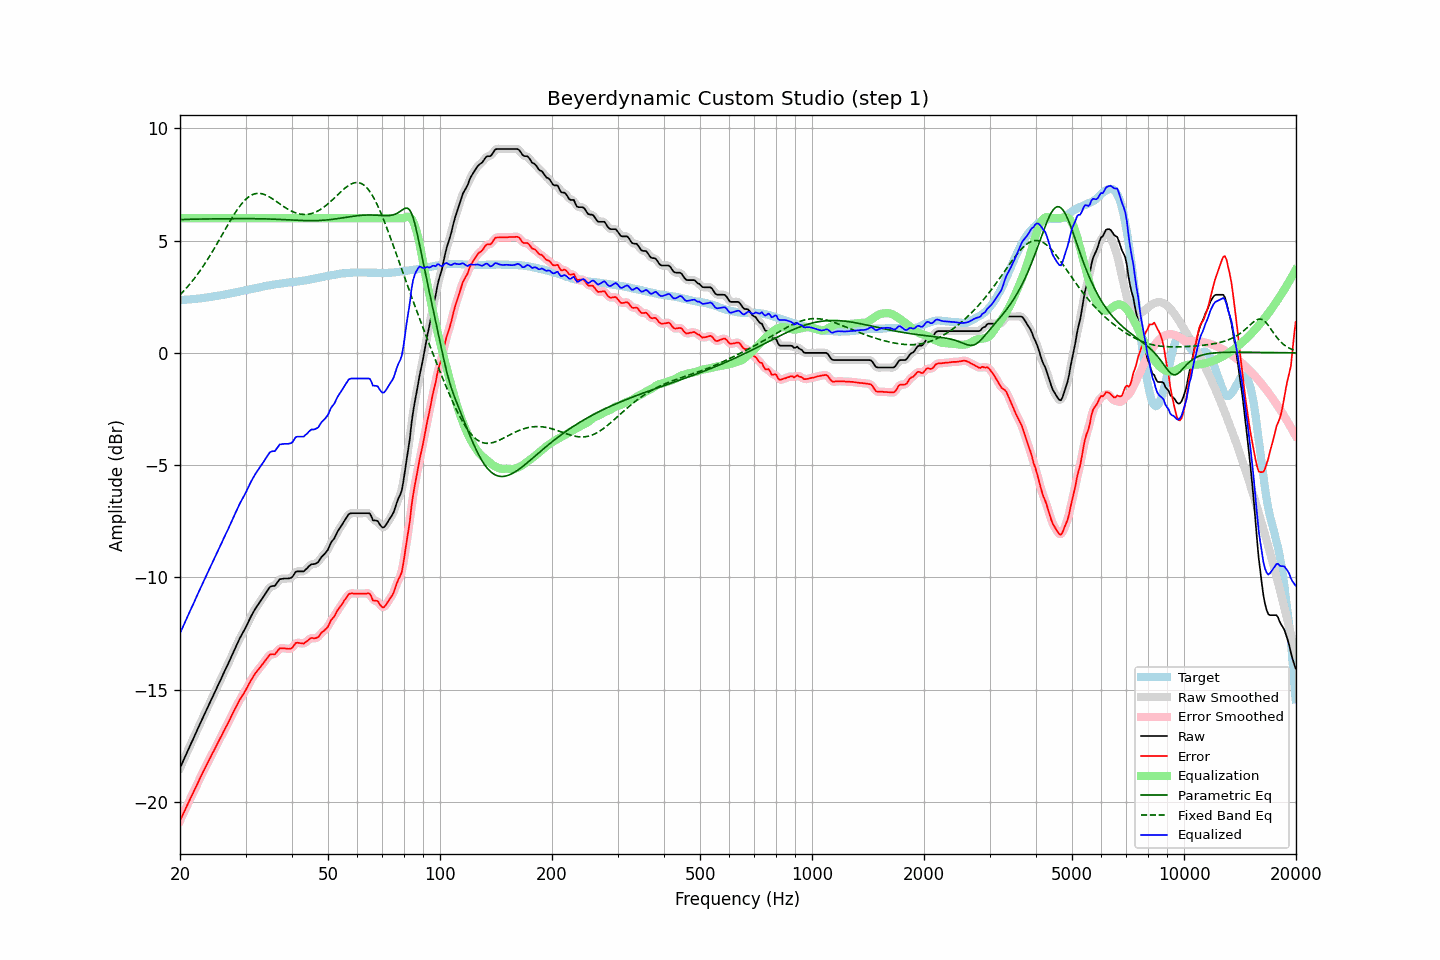

Values plotted in this chart, from the file beside it:
frequency, raw, error, smoothed, error_smoothed, equalization, parametric_eq, fixed_band_eq, equalized_raw, equalized_smoothed, target
20.00, -18.49, -20.84, -18.49, -20.84, 6.00, 5.93, 2.58, -12.49, -12.49, 2.35
20.20, -18.33, -20.68, -18.33, -20.68, 6.00, 5.94, 2.66, -12.33, -12.33, 2.35
20.40, -18.17, -20.53, -18.17, -20.53, 6.00, 5.94, 2.73, -12.17, -12.17, 2.36
20.61, -18.01, -20.38, -18.01, -20.38, 6.00, 5.94, 2.81, -12.01, -12.01, 2.37
20.81, -17.85, -20.22, -17.85, -20.22, 6.00, 5.95, 2.89, -11.85, -11.85, 2.37
21.02, -17.69, -20.07, -17.69, -20.07, 6.00, 5.95, 2.97, -11.69, -11.69, 2.38
21.23, -17.54, -19.92, -17.54, -19.92, 6.00, 5.95, 3.05, -11.54, -11.54, 2.38
21.44, -17.38, -19.77, -17.38, -19.77, 6.00, 5.95, 3.14, -11.38, -11.38, 2.39
21.66, -17.23, -19.63, -17.23, -19.62, 6.00, 5.95, 3.23, -11.23, -11.23, 2.40
21.87, -17.07, -19.47, -17.07, -19.47, 6.00, 5.96, 3.32, -11.07, -11.07, 2.40
22.09, -16.91, -19.32, -16.91, -19.32, 6.00, 5.96, 3.41, -10.91, -10.91, 2.41
22.31, -16.75, -19.17, -16.75, -19.16, 6.00, 5.96, 3.51, -10.75, -10.75, 2.42
22.54, -16.59, -19.01, -16.59, -19.01, 6.00, 5.96, 3.61, -10.59, -10.59, 2.42
22.76, -16.43, -18.86, -16.43, -18.86, 6.00, 5.96, 3.71, -10.43, -10.43, 2.43
22.99, -16.27, -18.71, -16.27, -18.71, 6.00, 5.96, 3.82, -10.27, -10.27, 2.44
23.22, -16.12, -18.57, -16.12, -18.57, 6.00, 5.96, 3.92, -10.12, -10.12, 2.45
23.45, -15.97, -18.43, -15.97, -18.43, 6.00, 5.96, 4.03, -9.97, -9.97, 2.46
23.69, -15.82, -18.29, -15.82, -18.29, 6.00, 5.96, 4.14, -9.82, -9.82, 2.47
23.92, -15.67, -18.15, -15.67, -18.15, 6.00, 5.96, 4.26, -9.67, -9.67, 2.48
24.16, -15.52, -18.01, -15.52, -18.01, 6.00, 5.97, 4.37, -9.52, -9.52, 2.49
24.40, -15.36, -17.86, -15.36, -17.87, 6.00, 5.97, 4.49, -9.36, -9.36, 2.50
24.65, -15.21, -17.73, -15.21, -17.73, 6.00, 5.97, 4.61, -9.21, -9.21, 2.52
24.89, -15.06, -17.59, -15.05, -17.58, 6.00, 5.97, 4.73, -9.06, -9.05, 2.53
25.14, -14.90, -17.44, -14.90, -17.44, 6.00, 5.97, 4.86, -8.90, -8.90, 2.54
25.39, -14.75, -17.30, -14.75, -17.30, 6.00, 5.97, 4.98, -8.75, -8.75, 2.55
25.65, -14.60, -17.16, -14.60, -17.16, 6.00, 5.97, 5.11, -8.60, -8.60, 2.56
25.91, -14.45, -17.03, -14.45, -17.02, 6.00, 5.97, 5.23, -8.45, -8.45, 2.58
26.16, -14.29, -16.88, -14.29, -16.88, 6.00, 5.97, 5.36, -8.29, -8.29, 2.59
26.43, -14.14, -16.74, -14.14, -16.74, 6.00, 5.97, 5.48, -8.14, -8.14, 2.60
26.69, -13.99, -16.60, -13.99, -16.60, 6.00, 5.97, 5.61, -7.99, -7.99, 2.61
26.96, -13.84, -16.47, -13.84, -16.47, 6.00, 5.97, 5.73, -7.84, -7.84, 2.63
27.23, -13.68, -16.32, -13.68, -16.32, 6.00, 5.97, 5.85, -7.68, -7.68, 2.64
27.50, -13.52, -16.18, -13.52, -16.18, 6.00, 5.98, 5.97, -7.52, -7.52, 2.66
27.77, -13.36, -16.03, -13.36, -16.03, 6.00, 5.98, 6.09, -7.36, -7.36, 2.67
28.05, -13.20, -15.89, -13.20, -15.89, 6.00, 5.98, 6.20, -7.20, -7.20, 2.69
28.33, -13.05, -15.75, -13.05, -15.75, 6.00, 5.98, 6.31, -7.05, -7.05, 2.70
28.62, -12.90, -15.62, -12.90, -15.61, 6.00, 5.98, 6.42, -6.90, -6.90, 2.72
28.90, -12.74, -15.47, -12.75, -15.48, 6.00, 5.98, 6.52, -6.74, -6.75, 2.73
29.19, -12.61, -15.36, -12.61, -15.36, 6.00, 5.98, 6.61, -6.61, -6.61, 2.75
29.48, -12.48, -15.24, -12.48, -15.24, 6.00, 5.98, 6.70, -6.48, -6.48, 2.76
29.78, -12.35, -15.13, -12.35, -15.13, 6.00, 5.98, 6.77, -6.35, -6.35, 2.78
30.08, -12.21, -15.00, -12.21, -15.00, 6.00, 5.98, 6.85, -6.21, -6.21, 2.79
30.38, -12.06, -14.87, -12.06, -14.87, 6.00, 5.98, 6.91, -6.06, -6.06, 2.81
30.68, -11.91, -14.73, -11.91, -14.73, 6.00, 5.98, 6.96, -5.91, -5.91, 2.82
30.99, -11.76, -14.60, -11.77, -14.60, 6.00, 5.98, 7.01, -5.76, -5.77, 2.84
31.30, -11.63, -14.48, -11.63, -14.48, 6.00, 5.98, 7.05, -5.63, -5.63, 2.85
31.61, -11.50, -14.37, -11.50, -14.37, 6.00, 5.98, 7.07, -5.50, -5.50, 2.87
31.93, -11.38, -14.26, -11.38, -14.27, 6.00, 5.98, 7.09, -5.38, -5.38, 2.88
32.24, -11.27, -14.17, -11.27, -14.17, 6.00, 5.98, 7.10, -5.27, -5.27, 2.90
32.57, -11.17, -14.08, -11.17, -14.08, 6.00, 5.97, 7.10, -5.17, -5.17, 2.91
32.89, -11.06, -13.99, -11.06, -13.99, 6.00, 5.97, 7.10, -5.06, -5.06, 2.93
33.22, -10.96, -13.90, -10.96, -13.90, 6.00, 5.97, 7.09, -4.96, -4.96, 2.94
33.55, -10.85, -13.81, -10.85, -13.81, 6.00, 5.97, 7.07, -4.85, -4.85, 2.96
33.89, -10.74, -13.71, -10.74, -13.71, 6.00, 5.97, 7.04, -4.74, -4.74, 2.97
34.23, -10.63, -13.62, -10.62, -13.61, 6.00, 5.97, 7.01, -4.63, -4.62, 2.99
34.57, -10.52, -13.52, -10.52, -13.52, 6.00, 5.96, 6.97, -4.52, -4.52, 3.00
34.92, -10.42, -13.43, -10.44, -13.45, 6.00, 5.96, 6.93, -4.42, -4.44, 3.01
35.27, -10.39, -13.42, -10.40, -13.43, 6.00, 5.96, 6.89, -4.39, -4.40, 3.03
35.62, -10.38, -13.42, -10.38, -13.42, 6.00, 5.96, 6.84, -4.38, -4.38, 3.04
35.97, -10.38, -13.43, -10.35, -13.40, 6.00, 5.95, 6.79, -4.38, -4.35, 3.05
... 635 more rows
